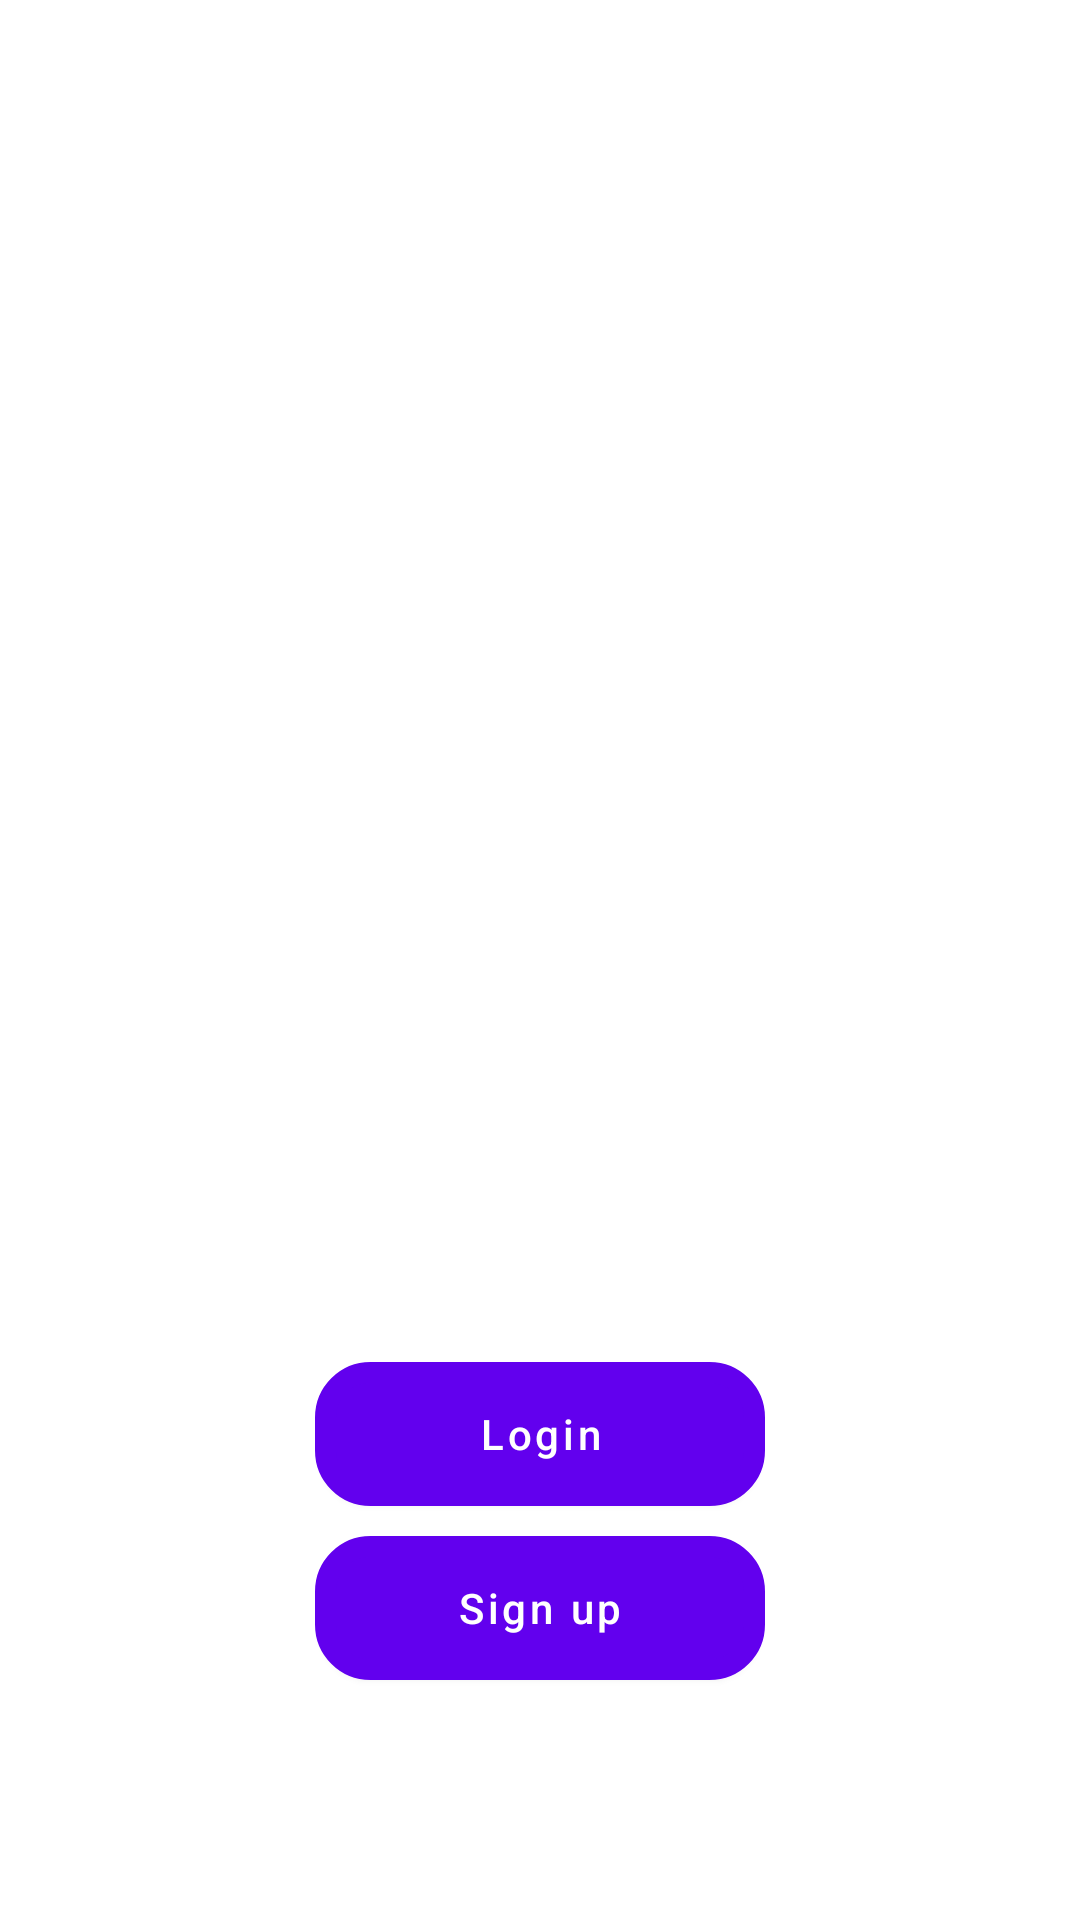

Here is an Android app screen rendered from its layout file. Give the layout XML and the strings, colors and styles it references.
<!-- AndroidManifest.xml: application theme Theme.CasoDiStudio -->
<!-- res/layout/fragment_home.xml -->
<?xml version="1.0" encoding="utf-8"?>
<RelativeLayout xmlns:android="http://schemas.android.com/apk/res/android"
    xmlns:app="http://schemas.android.com/apk/res-auto"
    xmlns:tools="http://schemas.android.com/tools"
    android:layout_width="match_parent"
    android:layout_height="match_parent"
    android:gravity="bottom"
    tools:context=".ingress.HomeFragment">

    <TextView
        android:id="@+id/spiegazione"
        android:layout_width="390dp"
        android:layout_height="wrap_content"
        android:background="@drawable/pausebackground"
        android:fontFamily="sans-serif-condensed-medium"
        android:text="@string/Explanation"
        android:textColor="@color/white"
        android:layout_marginVertical="80dp"
        android:textSize="20dp"
        android:textStyle="bold" />

    <TextView
        android:id="@+id/textView3"
        android:layout_width="wrap_content"
        android:layout_height="wrap_content"
        android:layout_below="@+id/spiegazione"
        android:layout_centerHorizontal="true"
        android:layout_marginBottom="154dp"
        android:textColor="@color/white" />

    <Button
        android:id="@+id/loginBtn"
        android:layout_width="150dp"
        android:layout_height="wrap_content"
        android:layout_below="@+id/textView3"
        android:textAllCaps="false"
        android:text="@string/Login"
        android:background="@drawable/edittextbackground"
        android:layout_centerHorizontal="true"
        android:layout_marginBottom="10dp"/>

    <Button
        android:id="@+id/singupBtn"
        android:layout_width="150dp"
        android:layout_height="wrap_content"
        android:layout_below="@+id/loginBtn"
        android:layout_centerHorizontal="true"
        android:background="@drawable/edittextbackground"
        android:text="@string/Sign_up"
        android:textAllCaps="false"
        android:layout_marginBottom="80dp"/>








</RelativeLayout>
<!-- resources referenced by this layout -->
<resources>
  <!-- drawable edittextbackground (drawable) -->
  <?xml version="1.0" encoding="utf-8"?>
  <shape xmlns:android="http://schemas.android.com/apk/res/android">
     <stroke
          android:width="7dp"
          android:color="@color/black" />
      <solid
          android:color="#C90000"
          android:paddingLeft="10dp"
          android:paddingTop="10dp"/>
      <padding
          android:left="10dp"
          android:top="10dp"
          android:right="10dp"
          android:bottom="10dp" />
      <corners
          android:bottomRightRadius="15dp"
          android:bottomLeftRadius="15dp"
          android:topLeftRadius="15dp"
          android:topRightRadius="15dp" />
  </shape>
  <string name="Explanation">Welcome to our app!\nSign in or sign up to save your data</string>
  <string name="Login">Login</string>
  <string name="Sign_up">Sign up</string>
  <style name="Theme.CasoDiStudio" parent="Theme.MaterialComponents.DayNight.DarkActionBar">
          
          <item name="colorPrimary">@color/purple_500</item>
          <item name="colorPrimaryVariant">@color/purple_700</item>
          <item name="colorOnPrimary">@color/white</item>
          
          <item name="colorSecondary">@color/teal_200</item>
          <item name="colorSecondaryVariant">@color/teal_700</item>
          <item name="colorOnSecondary">@color/black</item>
          
          <item name="android:statusBarColor">?attr/colorPrimaryVariant</item>
          
      </style>
  <!-- not gathered from this repository: default colours our renderer supplied (Android Studio template values) -->
  <color name="purple_500">#FF6200EE</color>
  <color name="purple_700">#FF3700B3</color>
  <color name="teal_200">#FF03DAC5</color>
  <color name="teal_700">#FF018786</color>
  <color name="black">#FF000000</color>
  <color name="white">#FFFFFFFF</color>
</resources>
